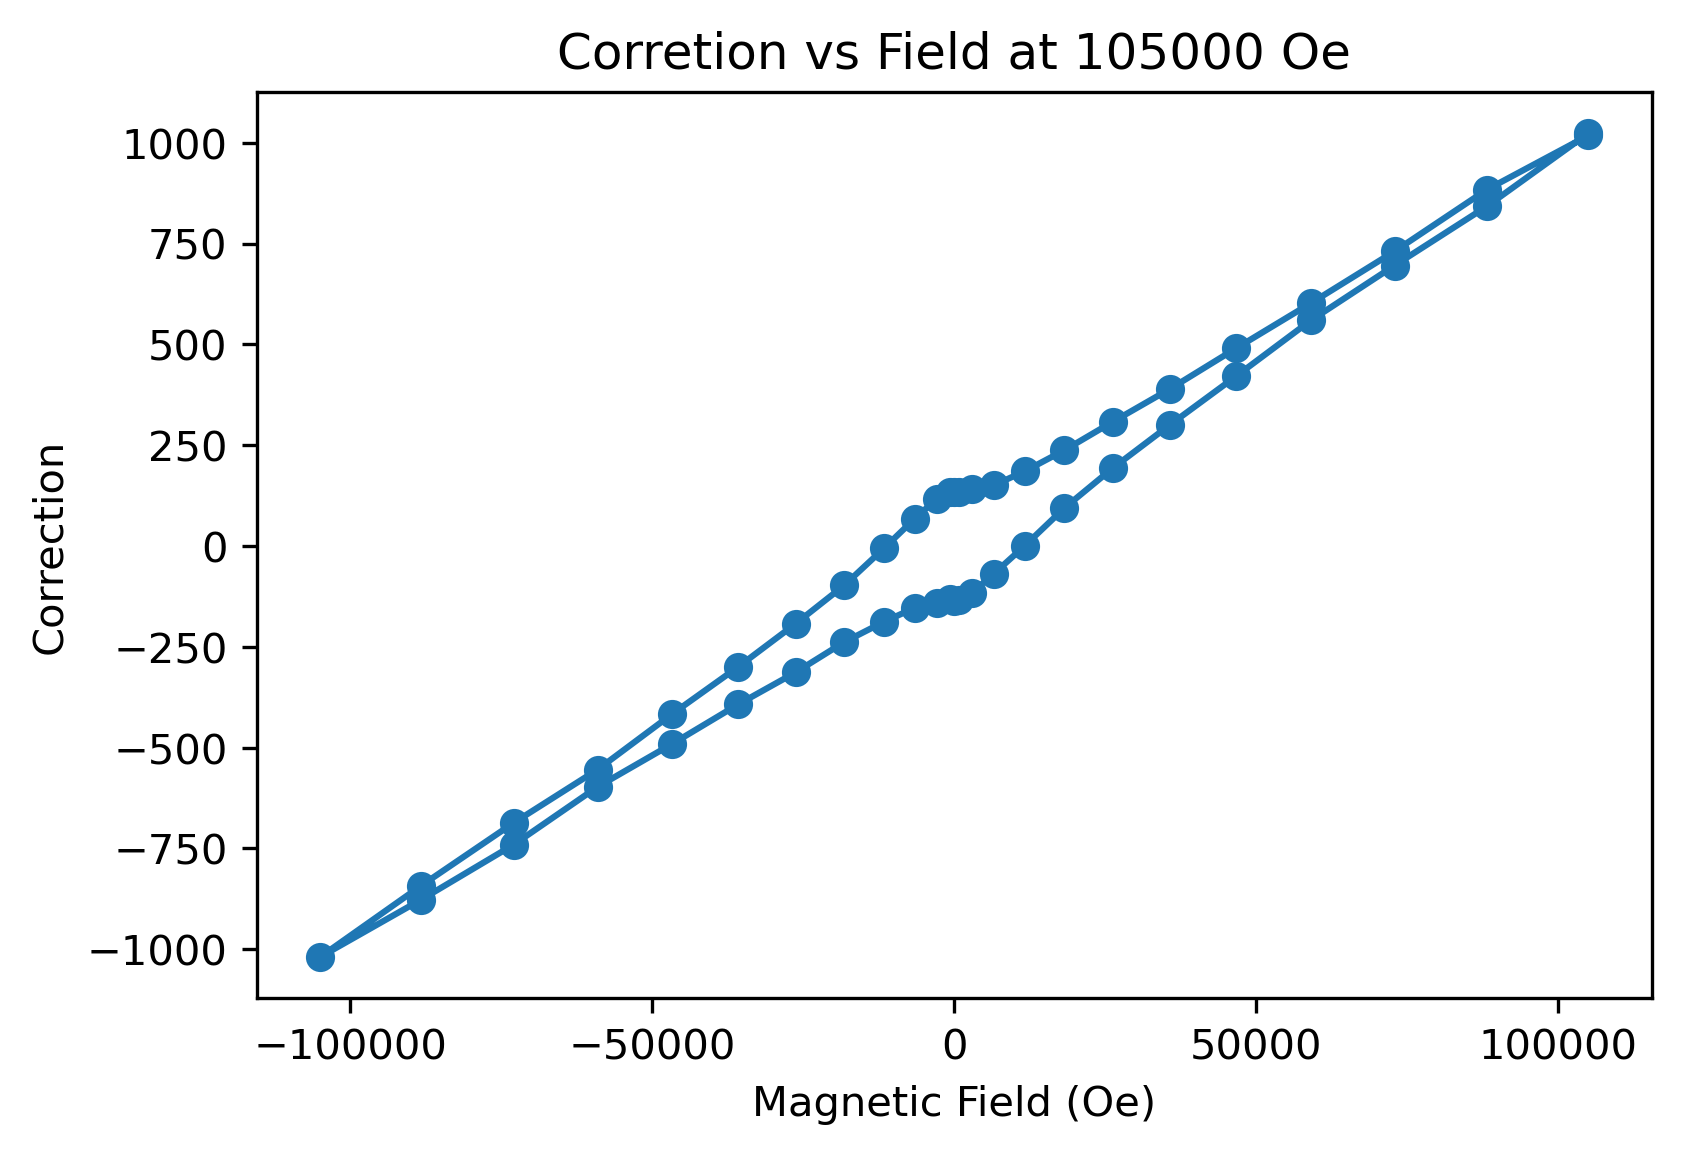

The file beside this chart, header and first rows:
, Magnetic Field (Oe), True Field (Oe), Field correction
0, 105000, 103982, 1018
1, 88230, 87346, 884.2
2, 72915, 72184, 731
3, 59063, 58460, 602.4
4, 46663, 46173, 490.3
5, 35727, 35338, 389.7
6, 26251, 25943, 308.2
7, 18232, 17994, 237.6
8, 11667, 11482, 185.5
9, 6563, 6412, 150.9
10, 2917, 2775, 142.2
11, 729.4, 595.5, 133.8
12, 0.2745, -133.8, 134.1
13, -729, -862.1, 133.1
14, -2916, -3033, 116.9
15, -6562, -6630, 67.63
16, -11666, -11660, -6.02
17, -18228, -18130, -97.56
18, -26247, -26055, -192.4
19, -35727, -35428, -299.1
20, -46666, -46250, -416.1
21, -59059, -58505, -554.4
22, -72916, -72230, -686
23, -88229, -87387, -841.9
24, -104999, -103980, -1019
25, -88227, -87351, -876.5
26, -72919, -72178, -740.2
27, -59058, -58461, -597.2
28, -46664, -46173, -490.3
29, -35729, -35337, -392.2
30, -26251, -25937, -313.1
31, -18230, -17992, -238.2
32, -11667, -11479, -188.1
33, -6563, -6409, -153.2
34, -2917, -2776, -140.7
35, -729.4, -597.4, -132
36, -0.3235, 136.6, -137
37, 728.9, 861.7, -132.9
38, 2916, 3032, -115.7
39, 6562, 6631, -68.55
40, 11666, 11666, 0.5361
41, 18226, 18132, 94.15
42, 26249, 26056, 193.3
43, 35728, 35427, 300.7
44, 46666, 46245, 421.1
45, 59061, 58502, 559.7
46, 72915, 72219, 695.8
47, 88229, 87386, 842.9
48, 104999, 103976, 1024
